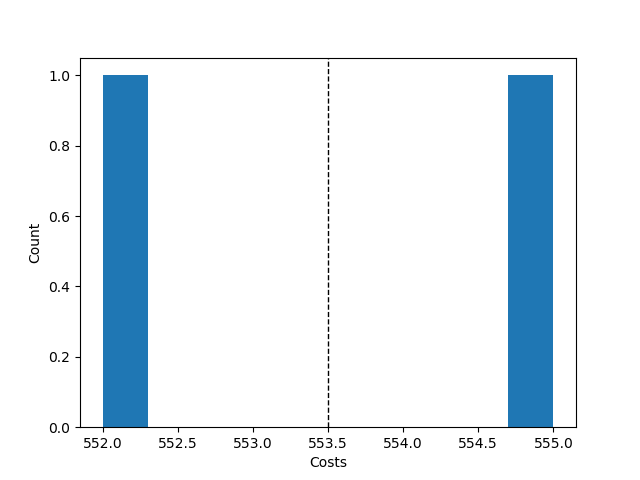

Data behind this chart, as committed beside it:
Try No, Score, Even Distribution Score, Cheapest Station, Costs, Amount of Stations, Lowest price, Highest price, Mean price, Lowest distribution, Highest distribution, Mean distribution, Average Time, Fails, How many Stations
0, {'1': 9, '2': 6, '3': 5, '4': 7, '5': 0,…, 30.8, 2, 552, 4, , , , , , , , , 
1, {'1': 6, '2': 9, '3': 6, '4': 6, '5': 0,…, 31.1, 2, 555, 4, , , , , , , , , 
, , , , , , 552, 555, 553.5, 30.8, 31.1, 30.95, 0.003138, 998, {4: 2, 5: 0, 6: 0, 7: 0}
